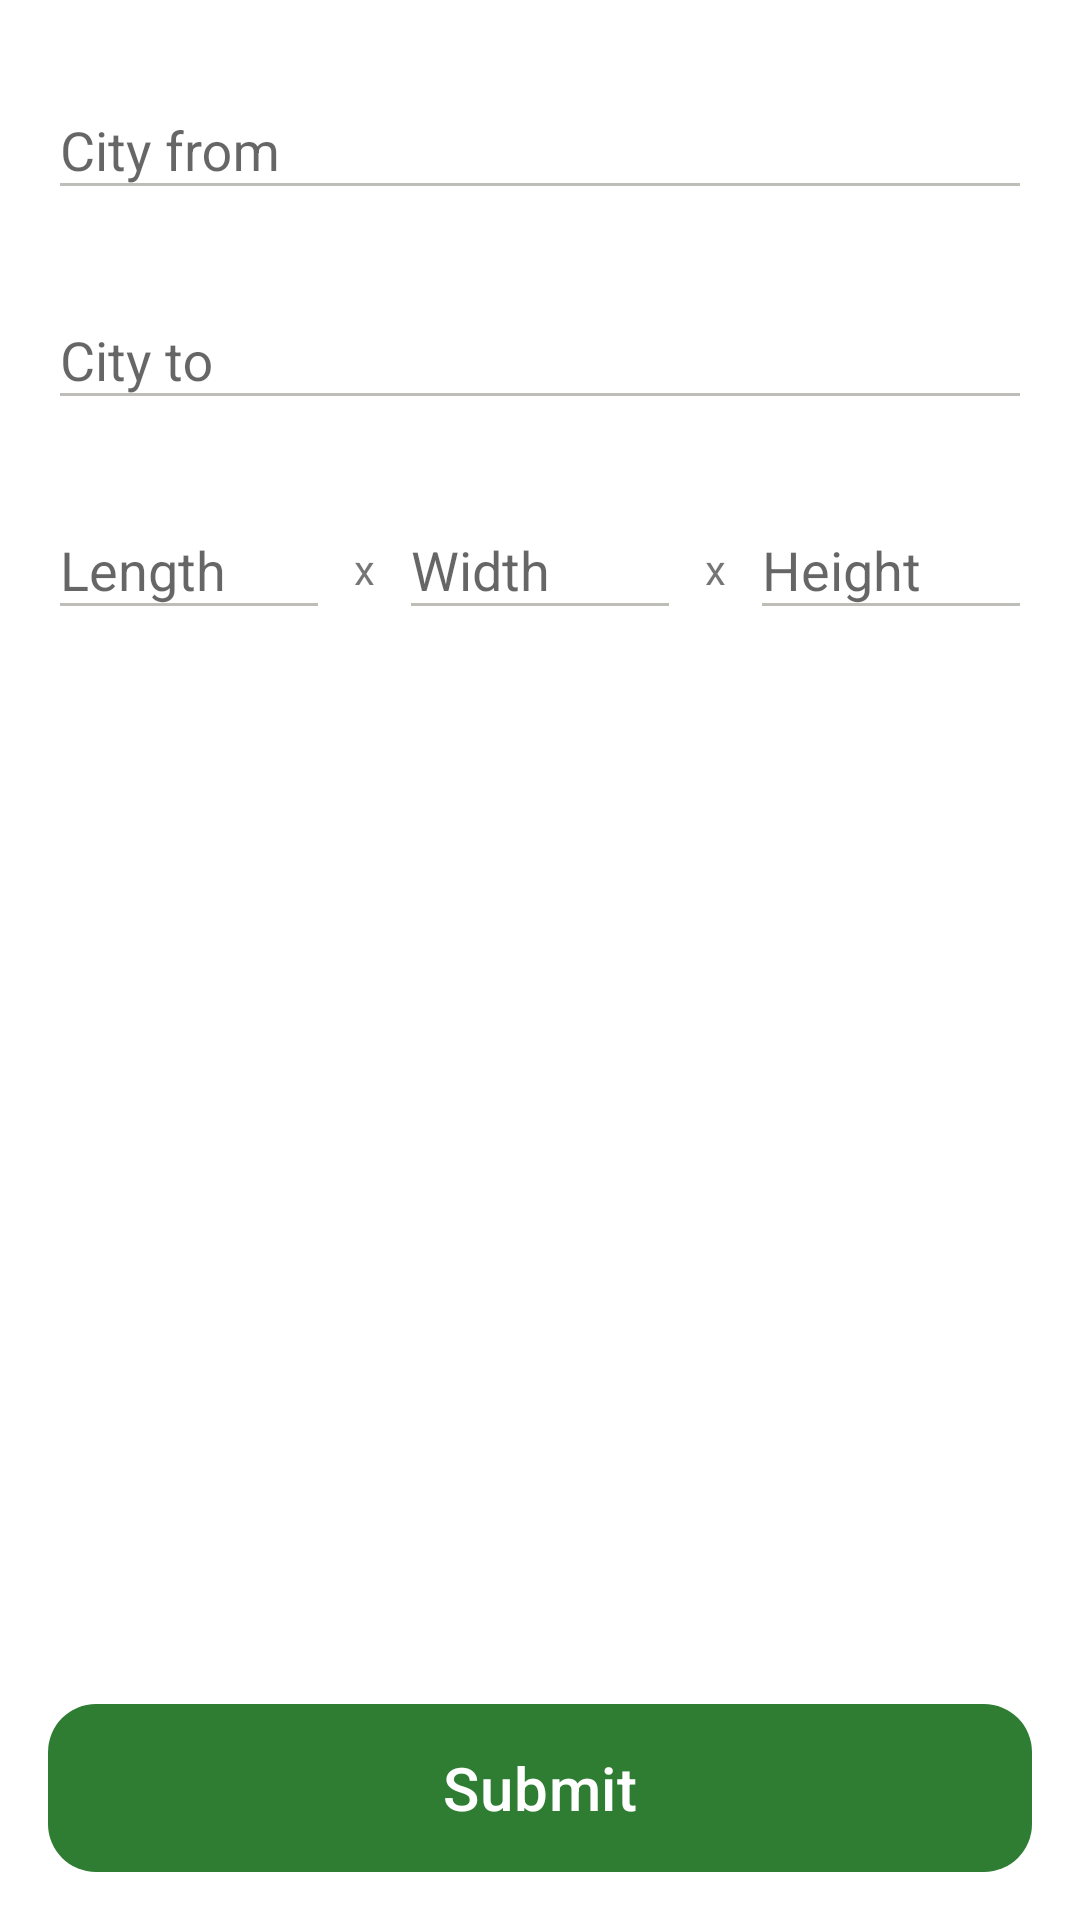

Layout XML and referenced resources for this Android screen:
<!-- AndroidManifest.xml: application theme Theme.CdekApp -->
<!-- res/layout/activity_new_request.xml -->
<?xml version="1.0" encoding="utf-8"?>
<androidx.coordinatorlayout.widget.CoordinatorLayout xmlns:android="http://schemas.android.com/apk/res/android"
    xmlns:app="http://schemas.android.com/apk/res-auto"
    xmlns:tools="http://schemas.android.com/tools"
    android:layout_width="match_parent"
    android:layout_height="match_parent">

    <androidx.constraintlayout.widget.ConstraintLayout
        android:layout_width="match_parent"
        android:layout_height="wrap_content"
        android:layout_gravity="top"
        android:focusableInTouchMode="true">

        <com.google.android.material.textfield.TextInputLayout
            android:id="@+id/city_from"
            style="@style/Widget.CdekApp.TextInputLayout"
            android:layout_width="match_parent"
            android:layout_height="wrap_content"
            android:layout_margin="@dimen/margin_normal"
            app:layout_constraintTop_toTopOf="parent">

            <AutoCompleteTextView
                android:layout_width="match_parent"
                android:layout_height="wrap_content"
                android:hint="@string/city_from"
                tools:ignore="LabelFor" />
        </com.google.android.material.textfield.TextInputLayout>

        <com.google.android.material.textfield.TextInputLayout
            android:id="@+id/city_to"
            style="@style/Widget.CdekApp.TextInputLayout"
            android:layout_width="match_parent"
            android:layout_height="wrap_content"
            android:layout_margin="@dimen/margin_normal"
            app:layout_constraintTop_toBottomOf="@id/city_from">

            <AutoCompleteTextView
                android:layout_width="match_parent"
                android:layout_height="wrap_content"
                android:hint="@string/city_to"
                tools:ignore="LabelFor" />
        </com.google.android.material.textfield.TextInputLayout>

        <com.google.android.material.textfield.TextInputLayout
            android:id="@+id/length"
            style="@style/Widget.CdekApp.TextInputLayout"
            android:layout_width="0dp"
            android:layout_height="wrap_content"
            android:layout_marginStart="@dimen/margin_normal"
            android:layout_marginTop="@dimen/margin_normal"
            app:layout_constraintEnd_toStartOf="@id/x1"
            app:layout_constraintStart_toStartOf="parent"
            app:layout_constraintTop_toBottomOf="@id/city_to">

            <com.google.android.material.textfield.TextInputEditText
                android:layout_width="match_parent"
                android:layout_height="wrap_content"
                android:hint="@string/length"
                android:inputType="number" />
        </com.google.android.material.textfield.TextInputLayout>

        <TextView
            android:id="@+id/x1"
            android:layout_width="wrap_content"
            android:layout_height="wrap_content"
            android:layout_marginStart="@dimen/margin_small"
            android:layout_marginTop="@dimen/margin_medium"
            android:layout_marginEnd="@dimen/margin_small"
            android:text="x"
            app:layout_constraintEnd_toStartOf="@id/width"
            app:layout_constraintStart_toEndOf="@id/length"
            app:layout_constraintTop_toTopOf="@id/length" />

        <com.google.android.material.textfield.TextInputLayout
            android:id="@+id/width"
            style="@style/Widget.CdekApp.TextInputLayout"
            android:layout_width="0dp"
            android:layout_height="wrap_content"
            android:layout_marginTop="@dimen/margin_normal"
            app:layout_constraintEnd_toStartOf="@id/x2"
            app:layout_constraintStart_toEndOf="@id/x1"
            app:layout_constraintTop_toBottomOf="@id/city_to">

            <com.google.android.material.textfield.TextInputEditText
                android:layout_width="match_parent"
                android:layout_height="wrap_content"
                android:hint="@string/width"
                android:inputType="number" />
        </com.google.android.material.textfield.TextInputLayout>

        <TextView
            android:id="@+id/x2"
            android:layout_width="wrap_content"
            android:layout_height="wrap_content"
            android:layout_marginStart="@dimen/margin_small"
            android:layout_marginTop="@dimen/margin_medium"
            android:layout_marginEnd="@dimen/margin_small"
            android:text="x"
            app:layout_constraintEnd_toStartOf="@id/height"
            app:layout_constraintStart_toEndOf="@id/width"
            app:layout_constraintTop_toTopOf="@id/length" />

        <com.google.android.material.textfield.TextInputLayout
            android:id="@+id/height"
            style="@style/Widget.CdekApp.TextInputLayout"
            android:layout_width="0dp"
            android:layout_height="wrap_content"
            android:layout_marginTop="@dimen/margin_normal"
            android:layout_marginEnd="@dimen/margin_normal"
            app:layout_constraintEnd_toEndOf="parent"
            app:layout_constraintStart_toEndOf="@id/x2"
            app:layout_constraintTop_toBottomOf="@id/city_to">

            <com.google.android.material.textfield.TextInputEditText
                android:layout_width="match_parent"
                android:layout_height="wrap_content"
                android:hint="@string/height"
                android:inputType="number" />
        </com.google.android.material.textfield.TextInputLayout>

    </androidx.constraintlayout.widget.ConstraintLayout>

    <com.google.android.material.button.MaterialButton
        android:id="@+id/btn_submit"
        style="@style/Widget.CdekApp.Button.UnelevatedButton"
        android:layout_width="match_parent"
        android:layout_height="wrap_content"
        android:layout_gravity="bottom"
        android:layout_margin="@dimen/margin_normal"
        android:text="@string/submit" />

</androidx.coordinatorlayout.widget.CoordinatorLayout>
<!-- resources referenced by this layout -->
<resources>
  <dimen name="margin_medium">24dp</dimen>
  <dimen name="margin_normal">16dp</dimen>
  <dimen name="margin_small">8dp</dimen>
  <string name="city_from">City from</string>
  <string name="city_to">City to</string>
  <string name="height">Height</string>
  <string name="length">Length</string>
  <string name="submit">Submit</string>
  <string name="width">Width</string>
  <style name="Widget.CdekApp.Button.UnelevatedButton" parent="Widget.MaterialComponents.Button.UnelevatedButton">
          <item name="android:height">@dimen/button_height</item>
          <item name="android:insetTop">0dp</item>
          <item name="android:insetBottom">0dp</item>
          <item name="cornerRadius">@dimen/button_corner_radius</item>
          <item name="textAllCaps">false</item>
          <item name="backgroundTint">@color/colorAccent</item>
          <item name="android:textAppearance">?attr/textAppearanceHeadline6</item>
      </style>
  <style name="Widget.CdekApp.TextInputLayout" parent="Widget.MaterialComponents.TextInputLayout.FilledBox.Dense">
          <item name="boxBackgroundMode">none</item>
          <item name="android:textColorHintInverse">@color/colorAccent</item>
          <item name="colorControlActivated">@color/colorAccent</item>
          <item name="android:theme">@style/Theme.CdekApp</item>
          <item name="hintTextAppearance">@style/TextAppearance.CdekApp.TextInputHint</item>
      </style>
  <style name="Theme.CdekApp" parent="Theme.MaterialComponents.Light">
          <item name="colorPrimary">@color/colorPrimary</item>
          <item name="colorPrimaryDark">@color/colorPrimaryDark</item>
          <item name="colorAccent">@color/colorAccent</item>
          <item name="colorControlNormal">@color/light_gray_text</item>
          <item name="colorControlActivated">@color/colorAccent</item>
          <item name="colorControlHighlight">@color/colorAccent</item>
          <item name="materialButtonStyle">@style/Widget.CdekApp.Button</item>
      </style>
  <dimen name="button_height">56dp</dimen>
  <dimen name="button_corner_radius">16dp</dimen>
  <color name="colorAccent">@color/green</color>
  <style name="TextAppearance.CdekApp.TextInputHint" parent="TextAppearance.AppCompat">
          <item name="android:textColor">@color/colorAccent</item>
      </style>
  <color name="colorPrimary">@color/white</color>
  <color name="colorPrimaryDark">@color/green</color>
  <color name="light_gray_text">#BFBDB8</color>
  <style name="Widget.CdekApp.Button" parent="Widget.MaterialComponents.Button">
          <item name="android:height">@dimen/button_height</item>
          <item name="android:insetTop">0dp</item>
          <item name="android:insetBottom">0dp</item>
          <item name="cornerRadius">@dimen/button_corner_radius</item>
          <item name="textAllCaps">false</item>
          <item name="android:textAppearance">?attr/textAppearanceHeadline6</item>
      </style>
  <color name="green">#2E7D32</color>
  <color name="white">#FFFFFF</color>
</resources>
